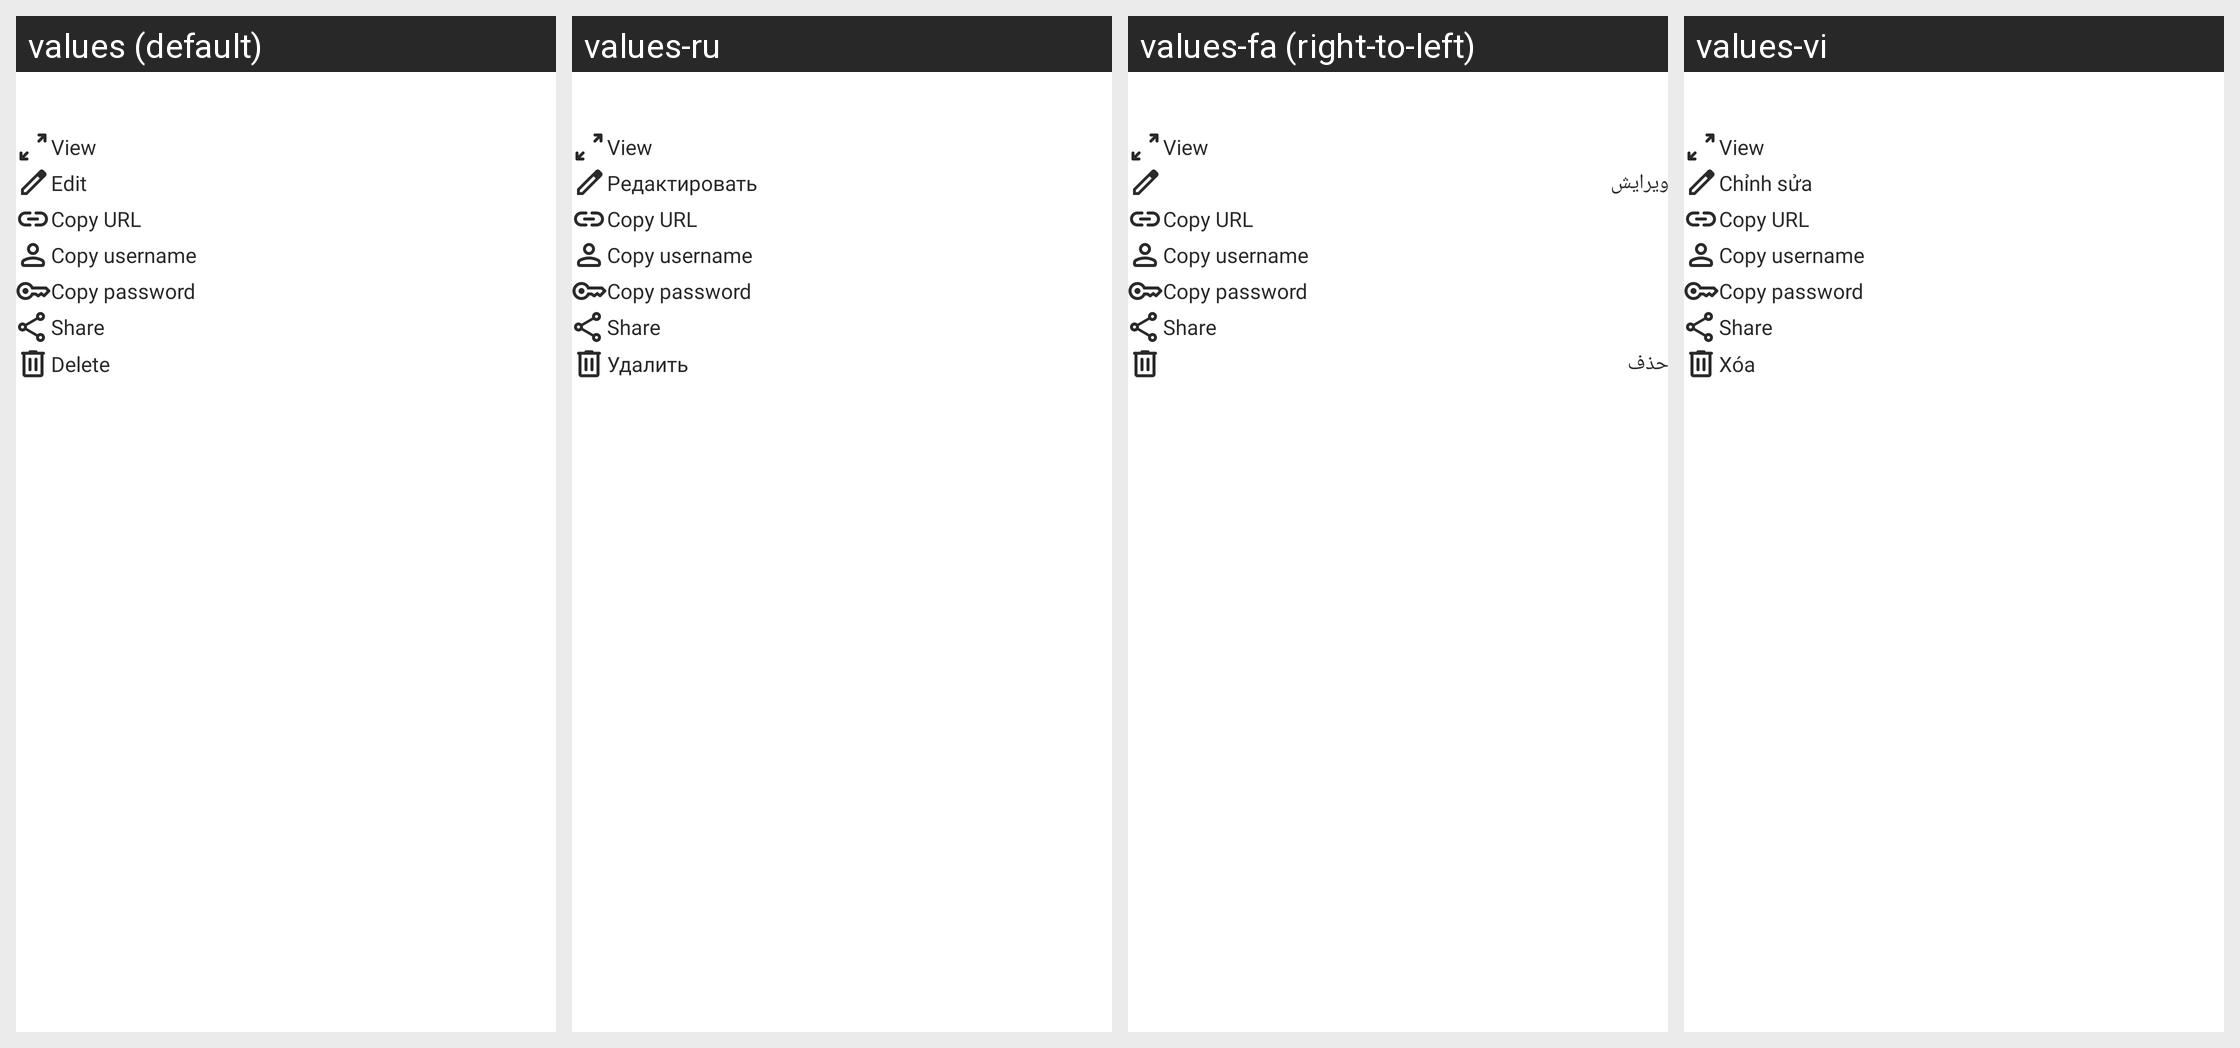

Strings drawn on this Android screen and how each of the app's shown locales translates them:
Android screen res/layout/dialog_password_options.xml rendered under 4 locales, left to right: values (default), values-ru, values-fa (right-to-left), values-vi. Device: Nexus 5 (rendered at 1080×1920; each locale shown at half size, 540×960, under a caption strip naming it); theme Theme.Authenticator.
Other locales in the repository, not shown: values-af, values-ar, values-cs, values-da, values-de, values-el, values-es, values-hi, values-in, values-it, values-ja, values-ko, values-ms, values-nl, values-no, values-pt, values-th, values-tr, values-zh.
Strings drawn on this screen, with the default value and each locale's value (text and hints the layout hard-codes, and strings that could not be matched under every locale, appear in the picture but are not listed):

view
  values: View
  values-ru: View  [not translated; the default value is used]
  values-fa: View  [not translated; the default value is used]
  values-vi: View  [not translated; the default value is used]

edit
  values: Edit
  values-ru: Редактировать
  values-fa: ویرایش
  values-vi: Chỉnh sửa

copy_url
  values: Copy URL
  values-ru: Copy URL  [not translated; the default value is used]
  values-fa: Copy URL  [not translated; the default value is used]
  values-vi: Copy URL  [not translated; the default value is used]

copy_username
  values: Copy username
  values-ru: Copy username  [not translated; the default value is used]
  values-fa: Copy username  [not translated; the default value is used]
  values-vi: Copy username  [not translated; the default value is used]

copy_password
  values: Copy password
  values-ru: Copy password  [not translated; the default value is used]
  values-fa: Copy password  [not translated; the default value is used]
  values-vi: Copy password  [not translated; the default value is used]

share
  values: Share
  values-ru: Share  [not translated; the default value is used]
  values-fa: Share  [not translated; the default value is used]
  values-vi: Share  [not translated; the default value is used]

delete
  values: Delete
  values-ru: Удалить
  values-fa: حذف
  values-vi: Xóa
